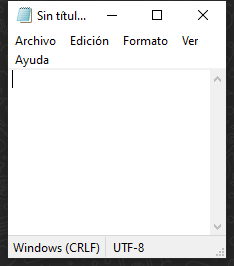
Task: Este proyecto contiene todas las clases vistas en el curso de automatizacion de procesos RPA con platzi
Workflow: EscribirTextoEnNotepad

Step 1: Abrir Aplicacion Notepad - Escribir mi primer Texto on the element in window 'Sin título: Bloc de notas' (notepad.exe)

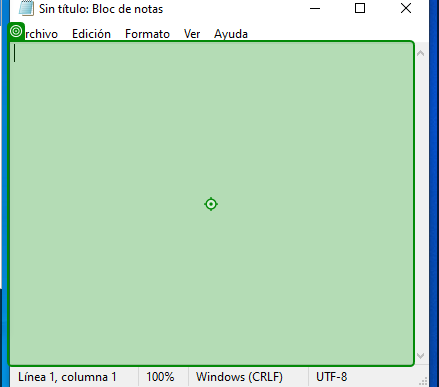
Step 2: type [in_VarTextoEscribir] into the editable text 'Editor de texto' in window 'Sin título: Bloc de notas' (notepad.exe)
